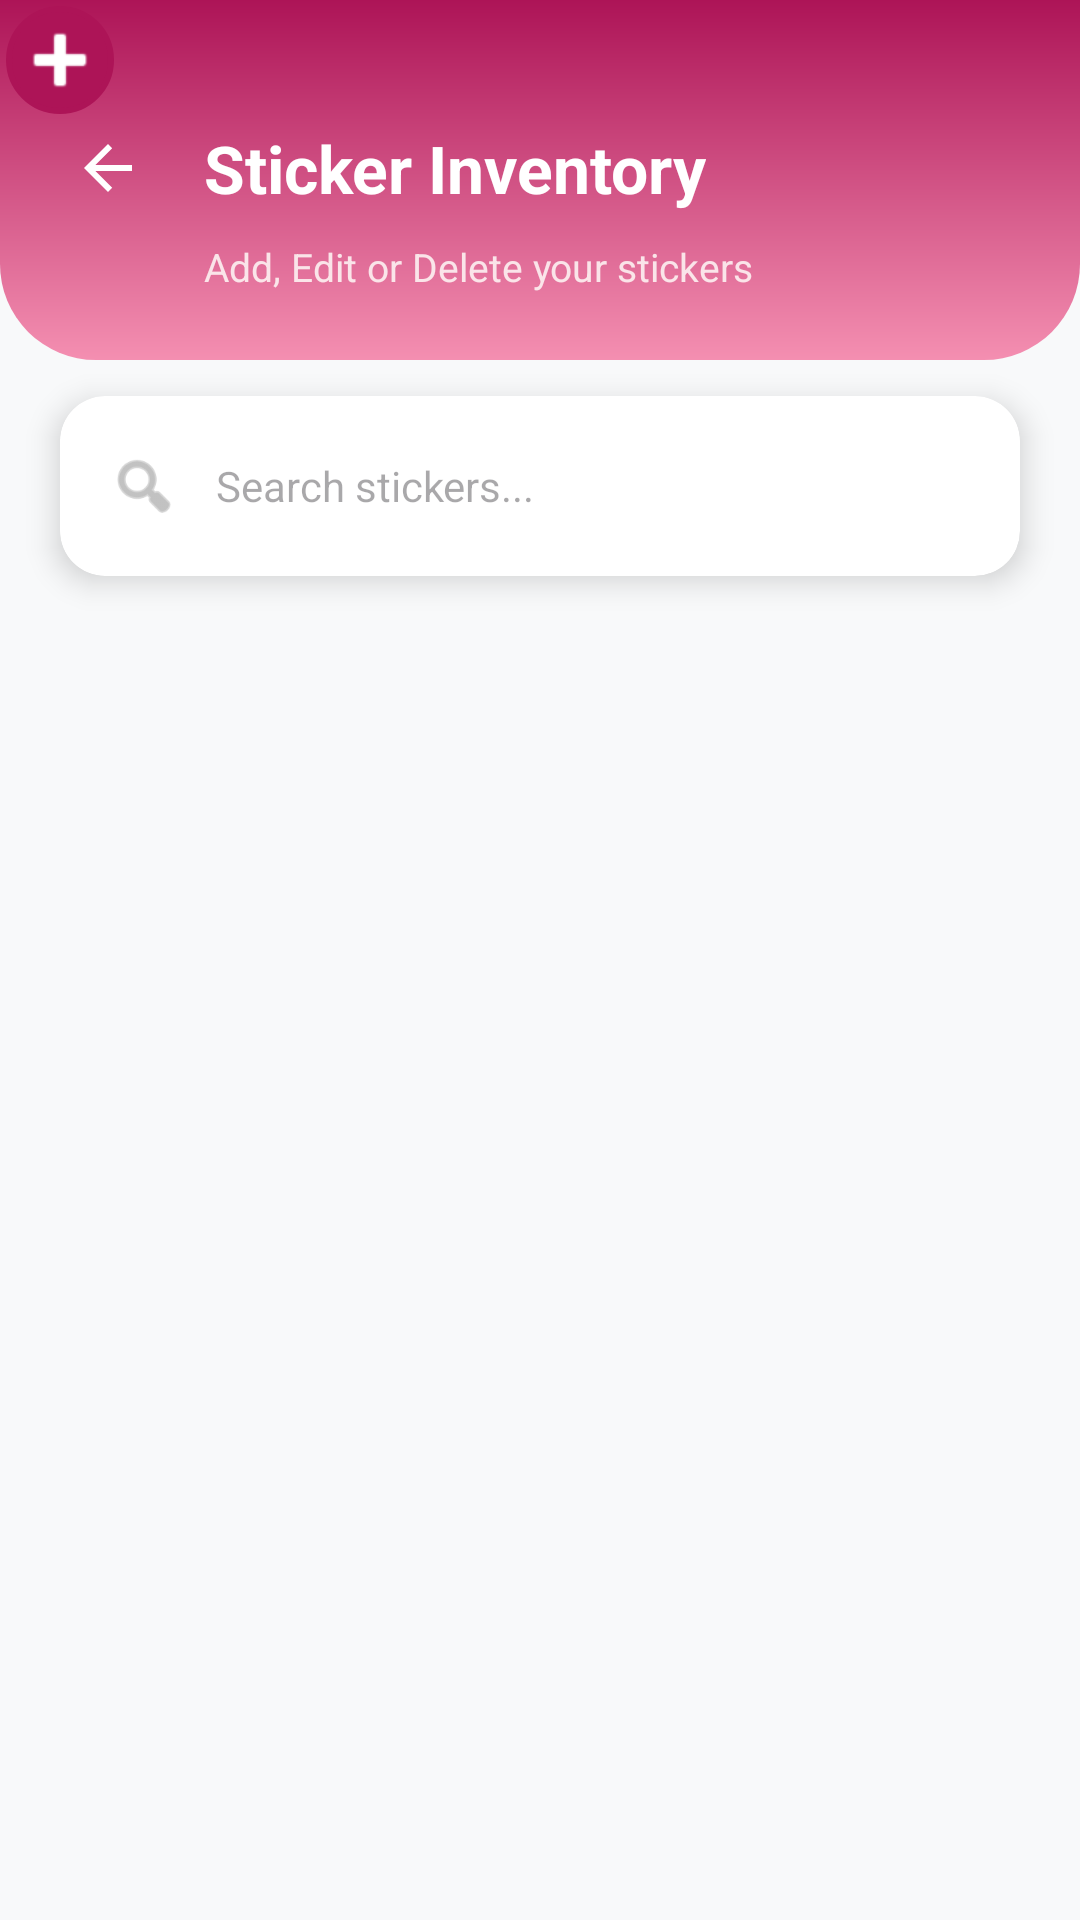

Android layout source for this screen:
<!-- AndroidManifest.xml: application theme Theme.StickIt_App -->
<!-- res/layout/activity_stickermanagemrnt.xml -->
<?xml version="1.0" encoding="utf-8"?>
<androidx.constraintlayout.widget.ConstraintLayout xmlns:android="http://schemas.android.com/apk/res/android"
    xmlns:app="http://schemas.android.com/apk/res-auto"
    xmlns:tools="http://schemas.android.com/tools"
    android:id="@+id/main"
    android:layout_width="match_parent"
    android:layout_height="match_parent"
    android:background="#F8F9FA"
    tools:context=".StickerManagemment">

    
    <View
        android:id="@+id/headerBackground"
        android:layout_width="match_parent"
        android:layout_height="120dp"
        android:background="@drawable/bg_home_header"
        app:layout_constraintTop_toTopOf="parent" />

    <ImageButton
        android:id="@+id/btnBack"
        android:layout_width="48dp"
        android:layout_height="48dp"
        android:layout_marginStart="12dp"
        android:layout_marginTop="32dp"
        android:background="?attr/selectableItemBackgroundBorderless"
        android:src="?attr/homeAsUpIndicator"
        app:layout_constraintStart_toStartOf="parent"
        app:layout_constraintTop_toTopOf="parent"
        app:tint="#FFFFFF" />

    <TextView
        android:id="@+id/tvManagementTitle"
        android:layout_width="wrap_content"
        android:layout_height="wrap_content"
        android:layout_marginStart="8dp"
        android:text="Sticker Inventory"
        android:textColor="#FFFFFF"
        android:textSize="22sp"
        android:textStyle="bold"
        app:layout_constraintBottom_toBottomOf="@id/btnBack"
        app:layout_constraintStart_toEndOf="@id/btnBack"
        app:layout_constraintTop_toTopOf="@id/btnBack" />

    
    <TextView
        android:id="@+id/tvManagementSubtitle"
        android:layout_width="wrap_content"
        android:layout_height="wrap_content"
        android:layout_marginStart="68dp"
        android:alpha="0.9"
        android:text="Add, Edit or Delete your stickers"
        android:textColor="#FDF2F2"
        android:textSize="13sp"
        app:layout_constraintStart_toStartOf="parent"
        app:layout_constraintTop_toBottomOf="@id/btnBack" />

    <androidx.cardview.widget.CardView
        android:id="@+id/cvActionBar"
        android:layout_width="match_parent"
        android:layout_height="60dp"
        android:layout_marginHorizontal="20dp"
        android:layout_marginTop="12dp"
        app:cardCornerRadius="15dp"
        app:cardElevation="6dp"
        app:layout_constraintTop_toBottomOf="@id/headerBackground">

        <androidx.constraintlayout.widget.ConstraintLayout
            android:layout_width="match_parent"
            android:layout_height="match_parent"
            android:paddingHorizontal="16dp">

            <ImageView
                android:id="@+id/ivSearchIcon"
                android:layout_width="24dp"
                android:layout_height="24dp"
                android:src="@android:drawable/ic_menu_search"
                app:layout_constraintBottom_toBottomOf="parent"
                app:layout_constraintStart_toStartOf="parent"
                app:layout_constraintTop_toTopOf="parent"
                app:tint="#999999" />

            <EditText
                android:id="@+id/etSearchStickers"
                android:layout_width="0dp"
                android:layout_height="match_parent"
                android:layout_marginStart="12dp"
                android:background="@null"
                android:hint="Search stickers..."
                android:textSize="14sp"
                app:layout_constraintEnd_toStartOf="@+id/btnAddSticker"
                app:layout_constraintStart_toEndOf="@id/ivSearchIcon" />

        </androidx.constraintlayout.widget.ConstraintLayout>
    </androidx.cardview.widget.CardView>

    
    <androidx.recyclerview.widget.RecyclerView
        android:id="@+id/rvStickers"
        android:layout_width="match_parent"
        android:layout_height="0dp"
        android:layout_marginTop="72dp"
        android:clipToPadding="false"
        android:paddingHorizontal="16dp"
        app:layout_constraintEnd_toEndOf="parent"
        app:layout_constraintHorizontal_bias="0.0"
        app:layout_constraintStart_toStartOf="parent"
        app:layout_constraintTop_toBottomOf="@id/cvActionBar"
        tools:listitem="@layout/item_sticker_manage" />

    <ImageButton
        android:id="@+id/btnAddSticker"
        android:layout_width="40dp"
        android:layout_height="40dp"
        android:background="@drawable/bg_input_field"
        android:backgroundTint="#AD1457"
        android:src="@android:drawable/ic_input_add"
        app:tint="#FFFFFF"
        tools:layout_editor_absoluteX="347dp"
        tools:layout_editor_absoluteY="204dp" />

</androidx.constraintlayout.widget.ConstraintLayout>
<!-- res/layout/item_sticker_manage.xml (included above) -->
<?xml version="1.0" encoding="utf-8"?>
<com.google.android.material.card.MaterialCardView
    xmlns:android="http://schemas.android.com/apk/res/android"
    xmlns:app="http://schemas.android.com/apk/res-auto"
    android:layout_width="match_parent"
    android:layout_height="wrap_content"
    android:layout_marginHorizontal="16dp"
    android:layout_marginBottom="12dp"
    app:cardBackgroundColor="@android:color/white"
    app:cardCornerRadius="16dp"
    app:cardElevation="4dp"
    app:strokeWidth="0dp">

    <androidx.constraintlayout.widget.ConstraintLayout
        android:layout_width="match_parent"
        android:layout_height="wrap_content"
        android:padding="12dp">

        <com.google.android.material.imageview.ShapeableImageView
            android:id="@+id/ivStickerImage"
            android:layout_width="80dp"
            android:layout_height="80dp"
            android:scaleType="centerCrop"
            app:layout_constraintStart_toStartOf="parent"
            app:layout_constraintTop_toTopOf="parent"
            app:layout_constraintBottom_toBottomOf="parent"
            app:shapeAppearanceOverlay="@style/ShapeAppearance.Material3.Corner.Medium" />

        <TextView
            android:id="@+id/tvStickerName"
            android:layout_width="0dp"
            android:layout_height="wrap_content"
            android:layout_marginStart="16dp"
            android:text="Sticker Name"
            android:textColor="#333333"
            android:textSize="18sp"
            android:textStyle="bold"
            app:layout_constraintEnd_toStartOf="@+id/btnEditSticker"
            app:layout_constraintStart_toEndOf="@id/ivStickerImage"
            app:layout_constraintTop_toTopOf="@id/ivStickerImage" />

        <TextView
            android:id="@+id/tvStickerPrice"
            android:layout_width="wrap_content"
            android:layout_height="wrap_content"
            android:layout_marginTop="4dp"
            android:text="Rp 5.000"
            android:textColor="#AD1457"
            android:textSize="16sp"
            android:textStyle="bold"
            app:layout_constraintStart_toStartOf="@id/tvStickerName"
            app:layout_constraintTop_toBottomOf="@id/tvStickerName" />

        <ImageButton
            android:id="@+id/btnDeleteSticker"
            android:layout_width="40dp"
            android:layout_height="40dp"
            android:background="?attr/selectableItemBackgroundBorderless"
            android:src="@android:drawable/ic_menu_delete"
            app:tint="#D32F2F"
            app:layout_constraintBottom_toBottomOf="parent"
            app:layout_constraintEnd_toEndOf="parent"
            app:layout_constraintTop_toTopOf="parent" />

        <ImageButton
            android:id="@+id/btnEditSticker"
            android:layout_width="40dp"
            android:layout_height="40dp"
            android:layout_marginEnd="8dp"
            android:background="?attr/selectableItemBackgroundBorderless"
            android:src="@android:drawable/ic_menu_edit"
            app:tint="#AD1457"
            app:layout_constraintBottom_toBottomOf="parent"
            app:layout_constraintEnd_toStartOf="@id/btnDeleteSticker"
            app:layout_constraintTop_toTopOf="parent" />

    </androidx.constraintlayout.widget.ConstraintLayout>
</com.google.android.material.card.MaterialCardView>
<!-- resources referenced by this layout -->
<resources>
  <!-- drawable bg_home_header (drawable) -->
  <?xml version="1.0" encoding="utf-8"?>
  <shape xmlns:android="http://schemas.android.com/apk/res/android"
      android:shape="rectangle">
      <gradient
          android:angle="270"
          android:endColor="#F48FB1"
          android:startColor="#AD1457"
          android:type="linear" />
      <corners
          android:bottomLeftRadius="32dp"
          android:bottomRightRadius="32dp" />
  </shape>
  <!-- drawable bg_input_field (drawable) -->
  <?xml version="1.0" encoding="utf-8"?>
  <inset xmlns:android="http://schemas.android.com/apk/res/android"
      android:inset="2dp"> <shape android:shape="rectangle">
      <solid android:color="#FFFFFF" />
  
      <stroke
          android:width="2dp"
          android:color="#000000" />
  
      <corners android:radius="20dp" />
  </shape>
  </inset>
  <style name="Theme.StickIt_App" parent="Base.Theme.StickIt_App" />
  <style name="Base.Theme.StickIt_App" parent="Theme.Material3.DayNight.NoActionBar">
          
          
      </style>
</resources>
